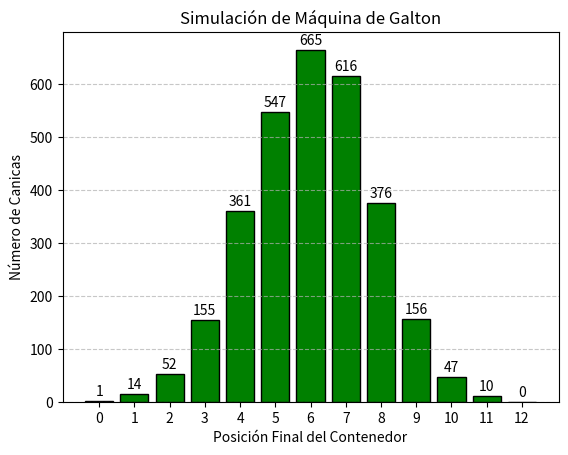

The matplotlib source for this figure:
import numpy as np  # Biblioteca para manejar arreglos y operaciones matemáticas
import matplotlib.pyplot as plt  # Biblioteca para crear gráficos y visualizar los datos
from collections import Counter  # Permite contar los elementos en una lista de manera eficiente

# Función para simular la máquina de Galton
def simulacion_galton(num_canicas=3000, niveles=12): #Definición de cantidad de canicas y numero de niveles o recipientes
    
    # Simulamos el recorrido de 'num_canicas' a través de 'niveles' de obstáculos.
    # La posición final se obtiene sumando todas las desviaciones.

    decisiones = np.random.randint(0, 2, size=(num_canicas, niveles))  # Genera decisiones aleatorias (0 o 1) para cada canica
    resultados = np.sum(decisiones, axis=1)  # Suma cada fila para obtener el contenedor final de cada canica
    return resultados

# Función para graficar el histograma con los resultados
def graficar_histograma(resultados, niveles=12):
       
    conteo = Counter(resultados)  # Cuenta cuántas canicas terminaron en cada contenedor
    etiquetas = np.arange(niveles + 1)  # Crea etiquetas para los contenedores
    valores = [conteo.get(i, 0) for i in etiquetas]  # Obtiene la cantidad de canicas en cada contenedor
    
    # Valores de edicion para el gradico de barras 
    plt.bar(etiquetas, valores, color='green', edgecolor='black') # color de los ejes y las barras 
    plt.xlabel('Posición Final del Contenedor')  # Etiqueta del eje X
    plt.ylabel('Número de Canicas')  # Etiqueta del eje Y
    plt.title('Simulación de Máquina de Galton')  # Título del gráfico
    plt.xticks(etiquetas)  # Muestra las etiquetas en el eje X
    plt.grid(axis='y', linestyle='--', alpha=0.7)  # Agrega una cuadrícula en el eje Y
    
    # Agregar los valores exactos encima de cada barra
    for i, v in enumerate(valores):
        plt.text(etiquetas[i], v + 10, str(v), ha='center', fontsize=10) 
    
    plt.show()

# Ejecutar simulación y graficar
resultados = simulacion_galton()  # Simula la caída de las canicas
graficar_histograma(resultados)  # Genera el gráfico con los resultado
